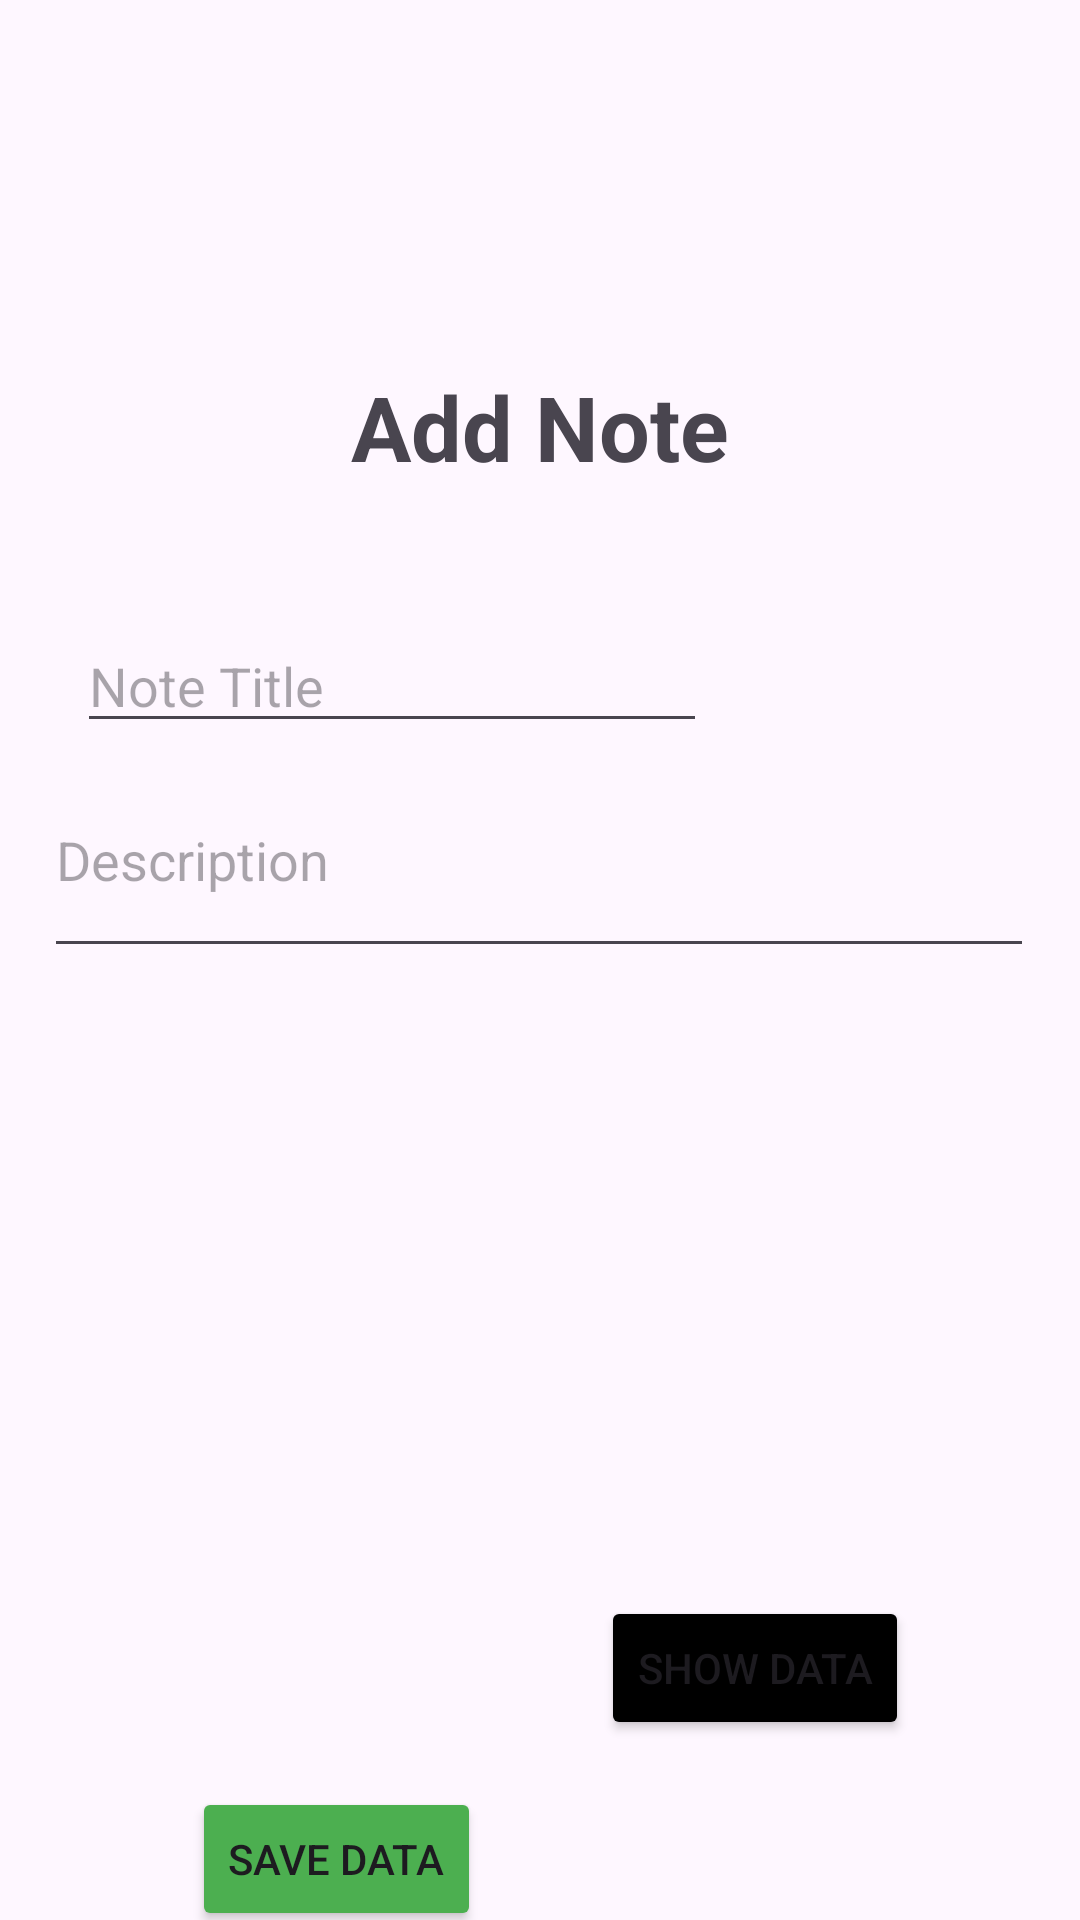

Reconstruct the res/layout file that produces this screen, plus the resources it refers to.
<!-- AndroidManifest.xml: application theme Theme.AfterStart -->
<!-- res/layout/activity_real_time_database.xml -->
<?xml version="1.0" encoding="utf-8"?>
<androidx.constraintlayout.widget.ConstraintLayout xmlns:android="http://schemas.android.com/apk/res/android"
    xmlns:app="http://schemas.android.com/apk/res-auto"
    xmlns:tools="http://schemas.android.com/tools"
    android:layout_width="match_parent"
    android:layout_height="match_parent"
    tools:context=".RealTimeDatabase">

    <Button
        android:id="@+id/save"
        android:layout_width="wrap_content"
        android:layout_height="wrap_content"
        android:layout_marginStart="64dp"
        android:layout_marginBottom="60dp"
        android:backgroundTint="#4CAF50"
        android:text="Save Data"
        app:layout_constraintBottom_toBottomOf="parent"
        app:layout_constraintStart_toStartOf="parent"
        app:layout_constraintTop_toBottomOf="@+id/notedescription" />

    <Button
        android:id="@+id/show"
        android:layout_width="wrap_content"
        android:layout_height="wrap_content"
        android:layout_marginStart="40dp"
        android:layout_marginBottom="60dp"
        android:backgroundTint="@color/black"
        android:text="Show Data"
        app:layout_constraintBottom_toBottomOf="parent"
        app:layout_constraintEnd_toEndOf="parent"
        app:layout_constraintHorizontal_bias="0.0"
        app:layout_constraintStart_toEndOf="@+id/save" />

    <EditText
        android:id="@+id/notedescription"
        android:layout_width="330dp"
        android:layout_height="75dp"
        android:layout_marginTop="311dp"
        android:layout_marginBottom="273dp"
        android:ems="10"
        android:hint="Description"
        android:inputType="textMultiLine"
        app:layout_constraintBottom_toTopOf="@+id/save"
        app:layout_constraintEnd_toEndOf="parent"
        app:layout_constraintHorizontal_bias="0.492"
        app:layout_constraintStart_toStartOf="parent"
        app:layout_constraintTop_toTopOf="parent" />

    <EditText
        android:id="@+id/notetitle"
        android:layout_width="wrap_content"
        android:layout_height="wrap_content"
        android:ems="10"
        android:hint="Note Title"
        android:inputType="text"
        app:layout_constraintBottom_toTopOf="@+id/notedescription"
        app:layout_constraintEnd_toEndOf="parent"
        app:layout_constraintHorizontal_bias="0.17"
        app:layout_constraintStart_toStartOf="parent" />

    <TextView
        android:id="@+id/textView13"
        android:layout_width="wrap_content"
        android:layout_height="wrap_content"
        android:layout_marginBottom="44dp"
        android:text="Add Note"
        android:textSize="30sp"
        android:textStyle="bold"
        app:layout_constraintBottom_toTopOf="@+id/notetitle"
        app:layout_constraintEnd_toEndOf="parent"
        app:layout_constraintStart_toStartOf="parent" />
</androidx.constraintlayout.widget.ConstraintLayout>
<!-- resources referenced by this layout -->
<resources>
  <color name="black">#FF000000</color>
  <style name="Theme.AfterStart" parent="Base.Theme.AfterStart" />
  <style name="Base.Theme.AfterStart" parent="Theme.Material3.DayNight.NoActionBar">
          
          
      </style>
</resources>
